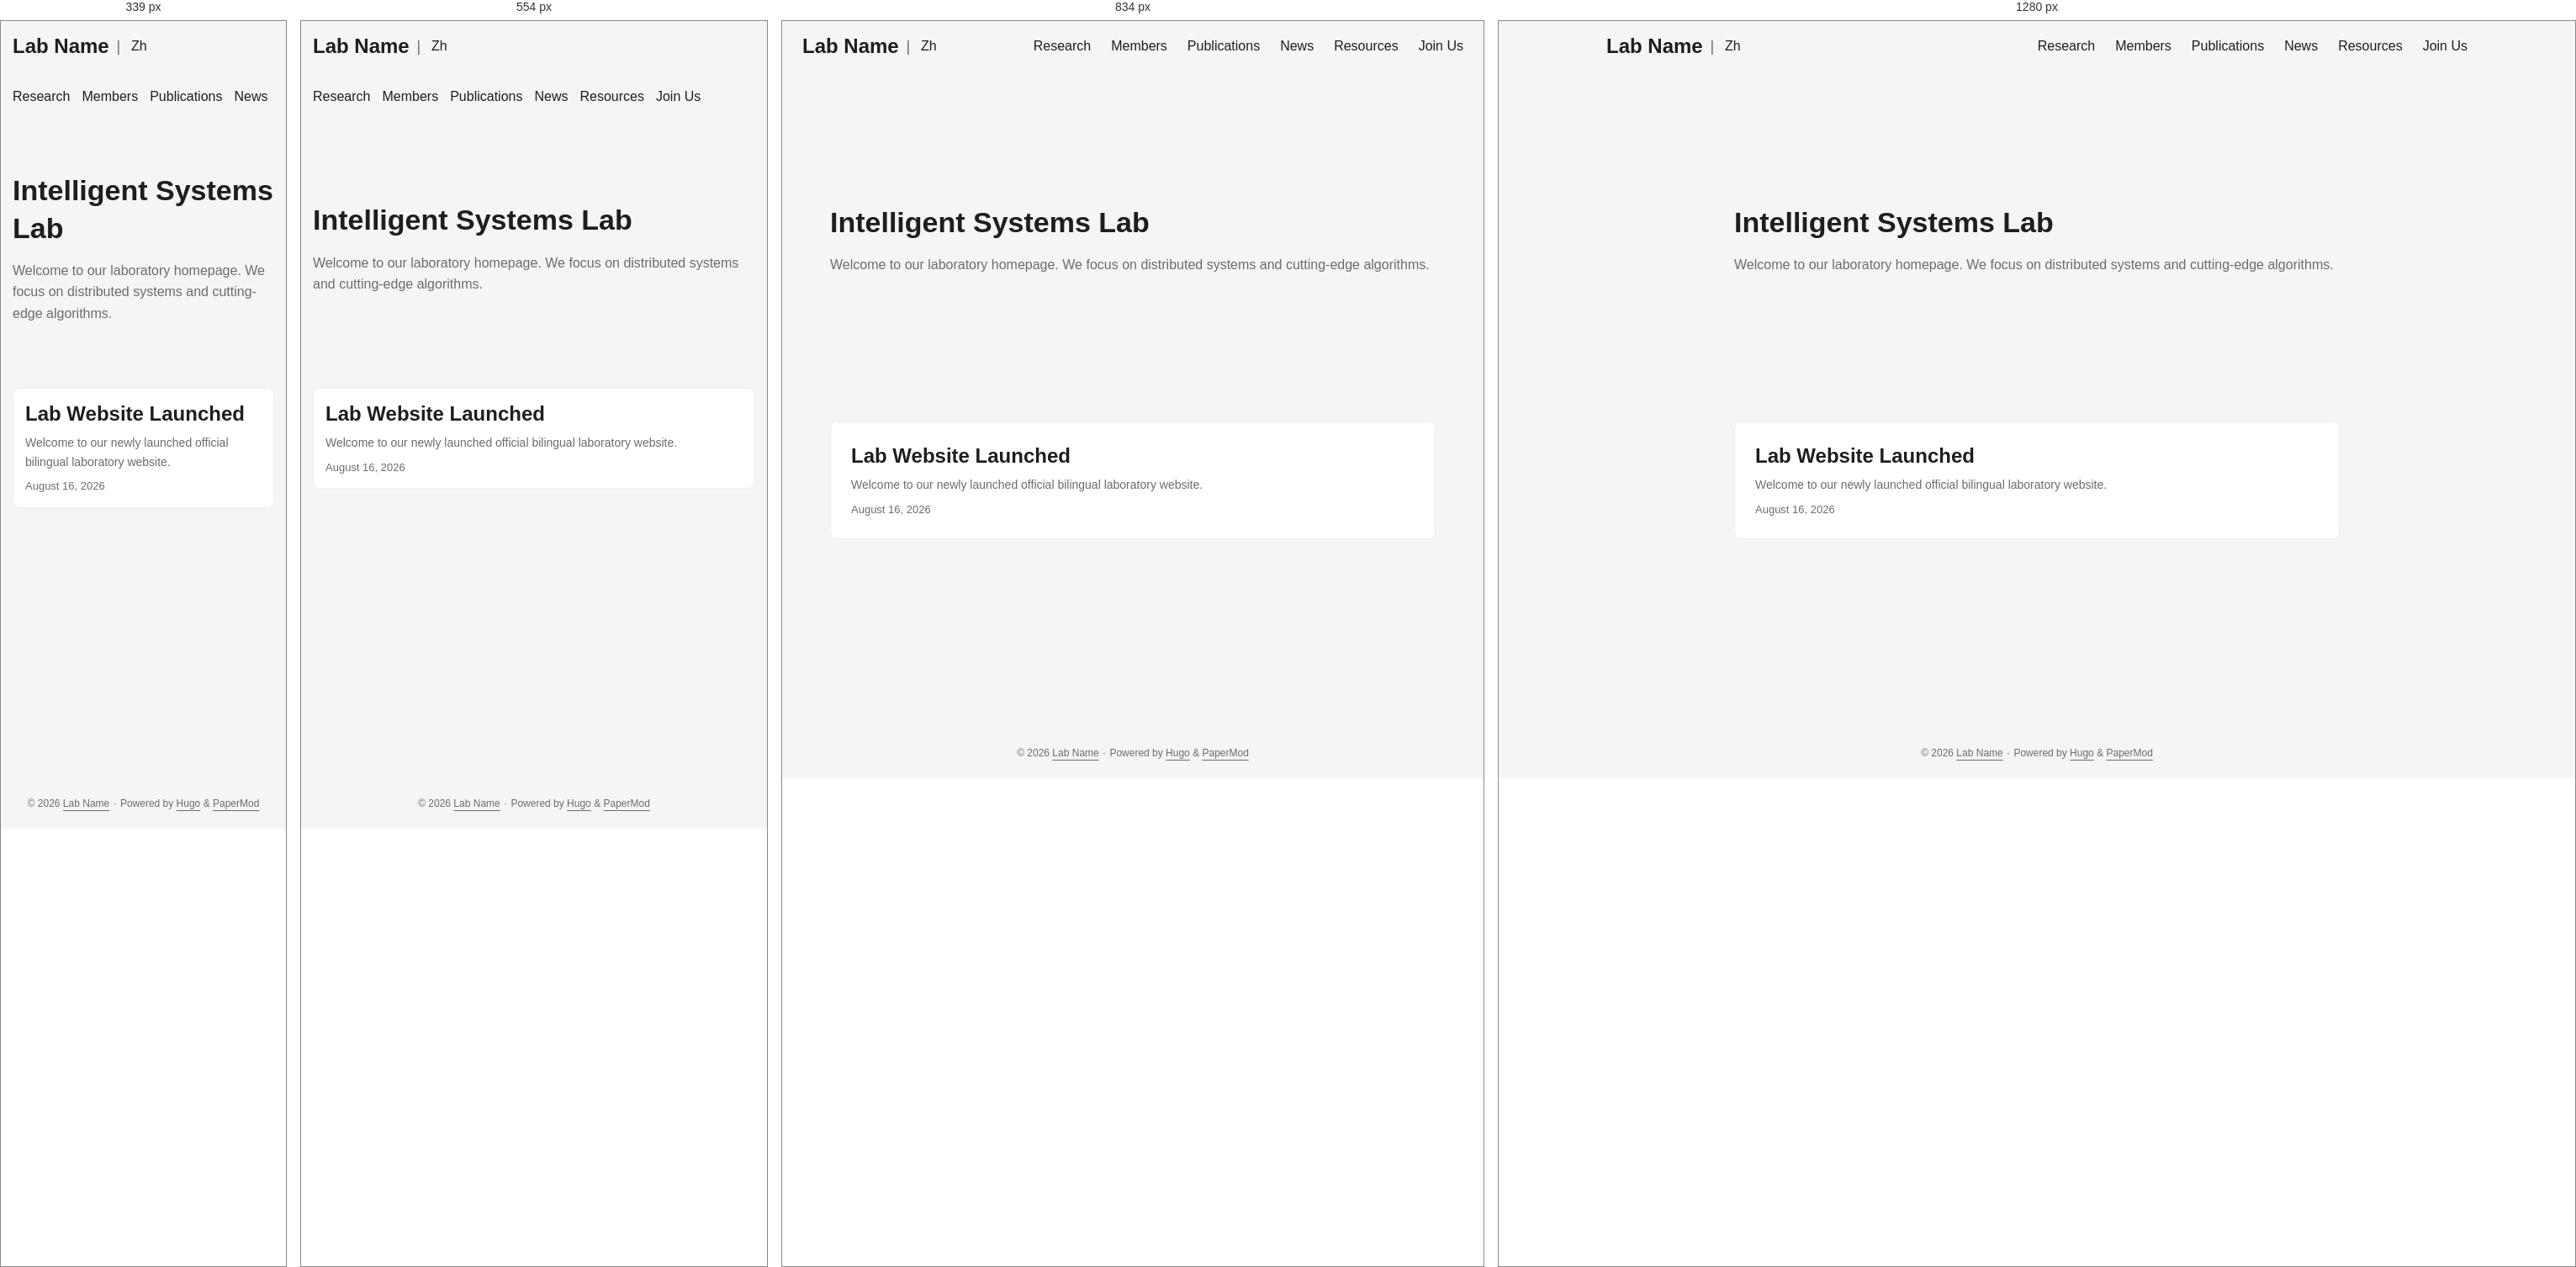
Rendered at 339 px, 554 px, 834 px and 1280 px, left to right.

<!-- file: index.html -->
<!DOCTYPE html>
<html lang="en" dir="auto" data-theme="auto">

<head>
	<meta name="generator" content="Hugo 0.164.0"><script src="/livereload.js?mindelay=10&amp;v=2&amp;port=1313&amp;path=livereload" data-no-instant defer></script><meta charset="utf-8">
<meta http-equiv="X-UA-Compatible" content="IE=edge">
<meta name="viewport" content="width=device-width, initial-scale=1, shrink-to-fit=no">
<meta name="robots" content="noindex, nofollow">
<title>Lab Name</title>

<meta name="description" content="">
<meta name="author" content="">
<link rel="canonical" href="//localhost:1313/en/">
<link crossorigin="anonymous" href="/assets/css/stylesheet.89ca4972ab5e6aaa05e9a0dae0c4bb64b26585bc79e36f5cf33614eea0283abe.css" integrity="sha256-icpJcqteaqoF6aDa4MS7ZLJlhbx5429c8zYU7qAoOr4=" rel="preload stylesheet" as="style">
<link rel="icon" href="//localhost:1313/favicon.ico">
<link rel="icon" type="image/png" sizes="16x16" href="//localhost:1313/favicon-16x16.png">
<link rel="icon" type="image/png" sizes="32x32" href="//localhost:1313/favicon-32x32.png">
<link rel="apple-touch-icon" href="//localhost:1313/apple-touch-icon.png">
<link rel="mask-icon" href="//localhost:1313/safari-pinned-tab.svg">
<meta name="theme-color" content="#2e2e33">
<meta name="msapplication-TileColor" content="#2e2e33">
<link rel="alternate" type="application/rss+xml" href="//localhost:1313/en/index.xml" title="rss">
<link rel="alternate" hreflang="zh" href="//localhost:1313/">
<link rel="alternate" hreflang="en" href="//localhost:1313/en/">
<noscript>
    <style>
        #theme-toggle,
        .top-link {
            display: none;
        }

    </style>
    <style>
        @media (prefers-color-scheme: dark) {
            :root {
                --theme: rgb(29, 30, 32);
                --entry: rgb(46, 46, 51);
                --primary: rgb(218, 218, 219);
                --secondary: rgb(155, 156, 157);
                --tertiary: rgb(65, 66, 68);
                --content: rgb(196, 196, 197);
                --code-block-bg: rgb(46, 46, 51);
                --code-bg: rgb(55, 56, 62);
                --border: rgb(51, 51, 51);
                color-scheme: dark;
            }

            .list {
                background: var(--theme);
            }

            .toc {
                background: var(--entry);
            }
        }

    </style>
</noscript>
<script>
    if (localStorage.getItem("pref-theme") === "dark") {
        document.querySelector("html").dataset.theme = 'dark';
    } else if (localStorage.getItem("pref-theme") === "light") {
       document.querySelector("html").dataset.theme = 'light';
    } else if (window.matchMedia('(prefers-color-scheme: dark)').matches) {
        document.querySelector("html").dataset.theme = 'dark';
    } else {
        document.querySelector("html").dataset.theme = 'light';
    }

</script>
</head>
<body class="list" id="top">
    <header class="header">
    <nav class="header-nav">
        <div class="logo">
            <a href="//localhost:1313/en/" accesskey="h" title="Lab Name (Alt + H)">Lab Name</a>
            <div class="logo-switches">
                <button id="theme-toggle" class="theme-toggle" accesskey="t" title="(Alt + T)" aria-label="Toggle theme">
                    <svg class="moon" xmlns="http://www.w3.org/2000/svg" width="17" height="17" viewBox="0 0 24 24"
                        fill="none" stroke="currentColor" stroke-width="2" stroke-linecap="round"
                        stroke-linejoin="round">
                        <path d="M21 12.79A9 9 0 1 1 11.21 3 7 7 0 0 0 21 12.79z"></path>
                    </svg>
                    <svg class="sun" xmlns="http://www.w3.org/2000/svg" width="17" height="17" viewBox="0 0 24 24"
                        fill="none" stroke="currentColor" stroke-width="2" stroke-linecap="round"
                        stroke-linejoin="round">
                        <circle cx="12" cy="12" r="5"></circle>
                        <line x1="12" y1="1" x2="12" y2="3"></line>
                        <line x1="12" y1="21" x2="12" y2="23"></line>
                        <line x1="4.22" y1="4.22" x2="5.64" y2="5.64"></line>
                        <line x1="18.36" y1="18.36" x2="19.78" y2="19.78"></line>
                        <line x1="1" y1="12" x2="3" y2="12"></line>
                        <line x1="21" y1="12" x2="23" y2="12"></line>
                        <line x1="4.22" y1="19.78" x2="5.64" y2="18.36"></line>
                        <line x1="18.36" y1="5.64" x2="19.78" y2="4.22"></line>
                    </svg>
                </button><span class="nav-sep">|</span>
                    <ul class="lang-menu">
                        <li>
                            <a href="//localhost:1313/" title="中文"
                                aria-label="中文">Zh</a>
                        </li>
                    </ul>
            </div>
        </div>
        <ul id="menu" class="menu">
            <li>
                <a href="//localhost:1313/en/research/" title="Research">
                    <span>Research</span>
                </a>
            </li>
            <li>
                <a href="//localhost:1313/en/members/" title="Members">
                    <span>Members</span>
                </a>
            </li>
            <li>
                <a href="//localhost:1313/en/publications/" title="Publications">
                    <span>Publications</span>
                </a>
            </li>
            <li>
                <a href="//localhost:1313/en/news/" title="News">
                    <span>News</span>
                </a>
            </li>
            <li>
                <a href="//localhost:1313/en/resources/" title="Resources">
                    <span>Resources</span>
                </a>
            </li>
            <li>
                <a href="//localhost:1313/en/join/" title="Join Us">
                    <span>Join Us</span>
                </a>
            </li>
        </ul>
    </nav>
</header>
<main class="main"> 
<article class="first-entry home-info">
    <header class="entry-header">
        <h1>Intelligent Systems Lab</h1>
    </header>
    <div class="entry-content md-content">
        
        <p>Welcome to our laboratory homepage. We focus on distributed systems and cutting-edge algorithms.</p>

    </div>
    <footer class="entry-footer">
        <div class="social-icons" >
</div>

    </footer>
</article>

<article class="post-entry"> 
  <header class="entry-header">
    <h2 class="entry-hint-parent">Lab Website Launched
    </h2>
  </header>
  <div class="entry-content">
    <p>Welcome to our newly launched official bilingual laboratory website.
</p>
  </div>
  <footer class="entry-footer">

<span title='2026-08-16 00:00:00 +0000 UTC'>August 16, 2026</span></footer>
  <a class="entry-link" aria-label="post link to Lab Website Launched" href="//localhost:1313/en/news/2026-08-welcome/"></a>
</article>
    </main>
    
<footer class="footer">
        <span>&copy; 2026 <a href="//localhost:1313/en/">Lab Name</a></span> · 

    
    
    <span>
        Powered by
        <a href="https://gohugo.io/?utm_source=papermod" rel="noopener" target="_blank">Hugo</a> &
        <a href="https://github.com/adityatelange/hugo-PaperMod/" rel="noopener" target="_blank">PaperMod</a>
    </span>
</footer>
<a href="#top" id="top-link" class="top-link hidden" aria-label="go to top" title="Go to Top (Alt + G)" accesskey="g">
    <svg xmlns="http://www.w3.org/2000/svg" viewBox="0 0 24 24" fill="none" stroke="currentColor" stroke-width="2"
        stroke-linecap="round" stroke-linejoin="round" class="feather feather-chevrons-up">
        <polyline points="17 11 12 6 7 11"></polyline>
        <polyline points="17 18 12 13 7 18"></polyline>
    </svg>
</a>

<script>
    let menu = document.getElementById('menu');
    if (menu) {
        
        const scrollPosition = localStorage.getItem("menu-scroll-position");
        if (scrollPosition) {
            menu.scrollLeft = parseInt(scrollPosition, 10);
        }
        
        menu.onscroll = function () {
            localStorage.setItem("menu-scroll-position", menu.scrollLeft);
        }
    }

    document.querySelectorAll('a[href^="#"]').forEach(anchor => {
        anchor.addEventListener("click", function (e) {
            e.preventDefault();
            var id = this.getAttribute("href").substr(1);
            if (!window.matchMedia('(prefers-reduced-motion: reduce)').matches) {
                document.querySelector(`[id='${decodeURIComponent(id)}']`).scrollIntoView({
                    behavior: "smooth"
                });
            } else {
                document.querySelector(`[id='${decodeURIComponent(id)}']`).scrollIntoView();
            }
            if (id === "top") {
                history.replaceState(null, null, " ");
            } else {
                history.pushState(null, null, `#${id}`);
            }
        });
    });

</script>
<script>
    var toplink = document.getElementById("top-link");
    window.onscroll = function () {
        const scrollThreshold = window.innerHeight;
        if (document.body.scrollTop > scrollThreshold || document.documentElement.scrollTop > scrollThreshold) {
            toplink.classList.remove("hidden");
        } else {
            toplink.classList.add("hidden");
        }
    };

</script>
<script>
    document.getElementById("theme-toggle").addEventListener("click", () => {
        const html = document.querySelector("html");
        if (html.dataset.theme === "dark") {
            html.dataset.theme = 'light';
            localStorage.setItem("pref-theme", 'light');
        } else {
            html.dataset.theme = 'dark';
            localStorage.setItem("pref-theme", 'dark');
        }
    })

</script>
</body>

</html>


/* @media block from stylesheet.89ca4972ab5e6aaa05e9a0dae0c4bb64b26585bc79e36f5cf33614eea0283abe.css */
@media screen and (max-width:768px){:root{--gap:14px}.profile img{transform:scale(.85)}.first-entry{min-height:260px}.archive-month{flex-direction:column}.archive-year{margin-top:20px}.footer{padding:calc((var(--footer-height) - var(--gap) - 10px)/2)var(--gap)}}

/* @media block from stylesheet.89ca4972ab5e6aaa05e9a0dae0c4bb64b26585bc79e36f5cf33614eea0283abe.css */
@media screen and (max-width:900px){.list .top-link{transform:translateY(-5rem)}}

/* @media block from stylesheet.89ca4972ab5e6aaa05e9a0dae0c4bb64b26585bc79e36f5cf33614eea0283abe.css */
@media screen and (max-width:340px){.share-buttons{justify-content:unset}}